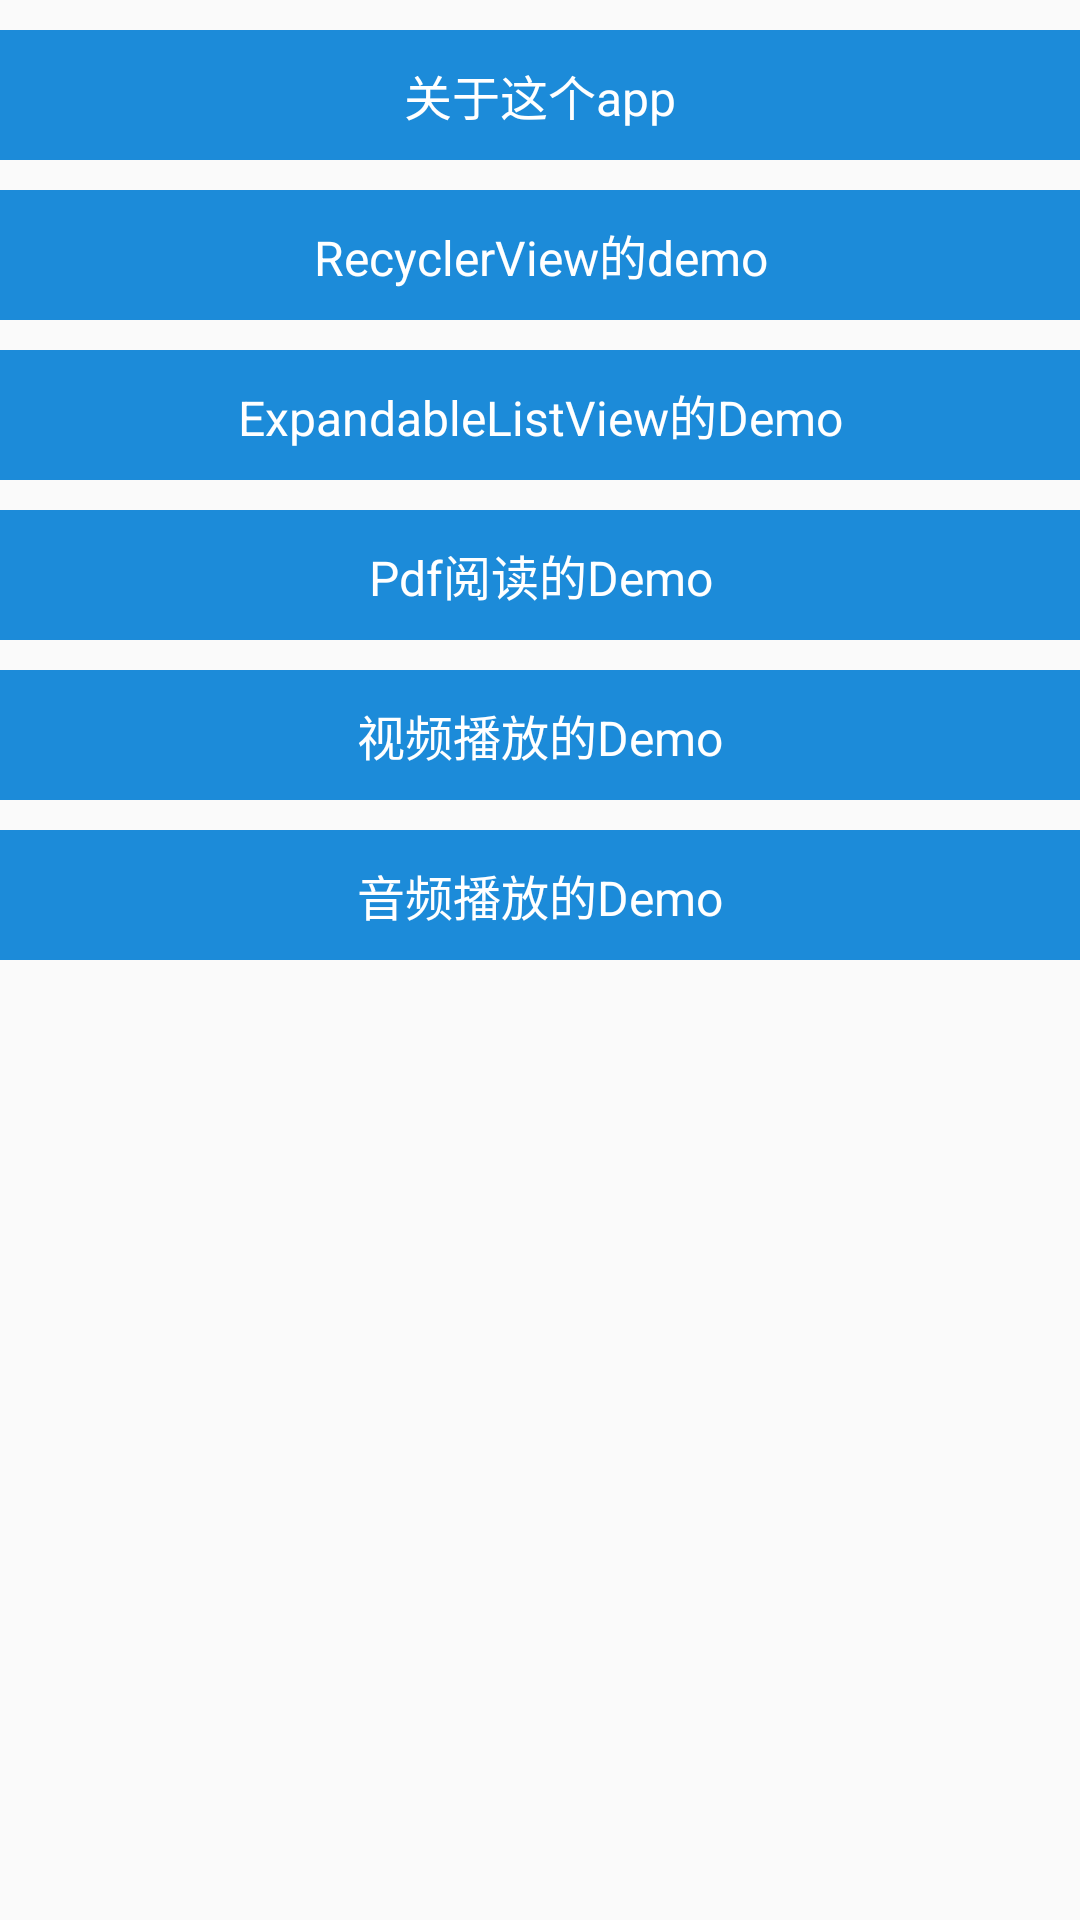

This screen was rendered from an Android layout file. Write that file and the resources it references.
<!-- AndroidManifest.xml: application theme AppTheme -->
<!-- res/layout/activity_index.xml -->
<?xml version="1.0" encoding="utf-8"?>
<LinearLayout xmlns:android="http://schemas.android.com/apk/res/android"
    xmlns:tools="http://schemas.android.com/tools"
    android:layout_width="match_parent"
    android:layout_height="match_parent"
    android:orientation="vertical"
    android:paddingBottom="@dimen/activity_vertical_margin"
    android:paddingLeft="@dimen/activity_horizontal_margin"
    android:paddingRight="@dimen/activity_horizontal_margin"
    android:paddingTop="@dimen/activity_vertical_margin"
    tools:context=".activity.IndexActivity">

    <TextView
        android:id="@+id/tv_about"
        android:layout_width="match_parent"
        android:layout_height="wrap_content"
        android:layout_marginTop="10dp"
        android:background="@color/blue"
        android:gravity="center_horizontal"
        android:paddingBottom="10dp"
        android:paddingTop="10dp"
        android:text="@string/tv_about"
        android:textColor="@color/white"
        android:textSize="16sp" />


    <TextView
        android:id="@+id/tv_recycler"
        android:layout_width="match_parent"
        android:layout_height="wrap_content"
        android:layout_marginTop="10dp"
        android:background="@color/blue"
        android:gravity="center_horizontal"
        android:paddingBottom="10dp"
        android:paddingTop="10dp"
        android:text="@string/tv_recycler"
        android:textColor="@color/white"
        android:textSize="16sp" />

    <TextView
        android:id="@+id/tv_expand"
        android:layout_width="match_parent"
        android:layout_height="wrap_content"
        android:layout_marginTop="10dp"
        android:background="@color/blue"
        android:gravity="center_horizontal"
        android:paddingBottom="10dp"
        android:paddingTop="10dp"
        android:text="@string/tv_expand"
        android:textColor="@color/white"
        android:textSize="16sp" />

    <TextView
        android:id="@+id/tv_pdf_read"
        android:layout_width="match_parent"
        android:layout_height="wrap_content"
        android:layout_marginTop="10dp"
        android:background="@color/blue"
        android:gravity="center_horizontal"
        android:paddingBottom="10dp"
        android:paddingTop="10dp"
        android:text="@string/tv_pdf_read"
        android:textColor="@color/white"
        android:textSize="16sp" />

    <TextView
        android:id="@+id/tv_video_play"
        android:layout_width="match_parent"
        android:layout_height="wrap_content"
        android:layout_marginTop="10dp"
        android:background="@color/blue"
        android:gravity="center_horizontal"
        android:paddingBottom="10dp"
        android:paddingTop="10dp"
        android:text="@string/tv_video_play"
        android:textColor="@color/white"
        android:textSize="16sp" />

    <TextView
        android:id="@+id/tv_audio_play"
        android:layout_width="match_parent"
        android:layout_height="wrap_content"
        android:layout_marginTop="10dp"
        android:background="@color/blue"
        android:gravity="center_horizontal"
        android:paddingBottom="10dp"
        android:paddingTop="10dp"
        android:text="@string/tv_audio_play"
        android:textColor="@color/white"
        android:textSize="16sp" />




</LinearLayout>
<!-- resources referenced by this layout -->
<resources>
  <color name="blue">#1c8bd9</color>
  <color name="white">#FFFFFF</color>
  <string name="tv_about">关于这个app</string>
  <string name="tv_audio_play">音频播放的Demo</string>
  <string name="tv_expand">ExpandableListView的Demo</string>
  <string name="tv_pdf_read">Pdf阅读的Demo</string>
  <string name="tv_recycler">RecyclerView的demo</string>
  <string name="tv_video_play">视频播放的Demo</string>
  <style name="AppTheme" parent="Theme.AppCompat.Light.DarkActionBar">
          
          <item name="colorPrimary">@color/colorPrimary</item>
          <item name="colorPrimaryDark">@color/colorPrimaryDark</item>
          <item name="colorAccent">@color/colorAccent</item>
          
      </style>
  <color name="colorPrimary">#3F51B5</color>
  <color name="colorPrimaryDark">#303F9F</color>
  <color name="colorAccent">#FF4081</color>
</resources>
